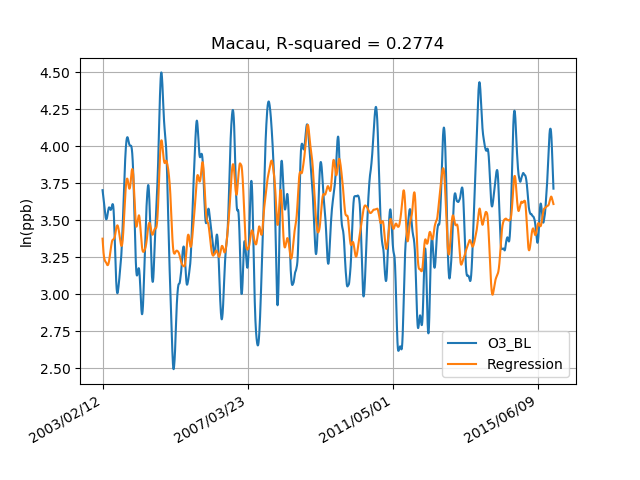

Values plotted in this chart, from the file beside it:
, Pressure, RH, Temperature, Wind Speed, Wind Direction, ln(O3), O3_BL, Y hat, Error, Long Term, delta, Season, Short
2003/02/12, 102102, 90.1, 20.72, 6.631, 360.0, 3.691, 3.703, 3.376, 0.3274, 0, 0, 0, -0.01203
2003/02/13, 102091, 90.3, 20.76, 6.652, 360.0, 3.493, 3.698, 3.365, 0.3328, 0, 0, 0, -0.2048
2003/02/14, 102081, 90.5, 20.81, 6.674, 360.0, 3.492, 3.693, 3.355, 0.3381, 0, 0, 0, -0.2007
2003/02/15, 102070, 90.69, 20.85, 6.699, 160.0, 3.685, 3.688, 3.344, 0.3431, 0, 0, 0, -0.002465
2003/02/16, 102060, 90.88, 20.88, 6.724, 230.0, 3.241, 3.682, 3.334, 0.348, 0, 0, 0, -0.4416
2003/02/17, 102050, 91.05, 20.92, 6.751, 360.0, 3.568, 3.677, 3.324, 0.3527, 0, 0, 0, -0.1085
2003/02/18, 102041, 91.21, 20.95, 6.779, 360.0, 4.15, 3.671, 3.314, 0.3569, 0, 0, 0, 0.4785
2003/02/19, 102032, 91.37, 20.98, 6.808, 360.0, 3.787, 3.665, 3.305, 0.3603, 0, 0, 0, 0.1217
2003/02/20, 102023, 91.51, 21.01, 6.836, 160.0, 4.261, 3.659, 3.296, 0.363, 0, 0, 0, 0.6015
2003/02/21, 102016, 91.63, 21.03, 6.863, 130.0, 4.161, 3.653, 3.288, 0.3649, 0, 0, 0, 0.5074
2003/02/22, 102009, 91.74, 21.05, 6.889, 360.0, 3.865, 3.647, 3.281, 0.3659, 0, 0, 0, 0.2177
2003/02/23, 102002, 91.83, 21.07, 6.913, 320.0, 3.428, 3.641, 3.275, 0.3664, 0, 0, 0, -0.2126
2003/02/24, 101996, 91.91, 21.09, 6.935, 340.0, 3.571, 3.635, 3.269, 0.3662, 0, 0, 0, -0.06416
2003/02/25, 101991, 91.99, 21.1, 6.954, 130.0, 4.014, 3.629, 3.264, 0.3655, 0, 0, 0, 0.3846
2003/02/26, 101986, 92.05, 21.11, 6.971, 180.0, 4.011, 3.623, 3.259, 0.3644, 0, 0, 0, 0.3877
2003/02/27, 101980, 92.12, 21.13, 6.986, 360.0, 3.932, 3.617, 3.255, 0.3628, 0, 0, 0, 0.3145
2003/02/28, 101976, 92.17, 21.14, 6.999, 140.0, 3.897, 3.611, 3.251, 0.3608, 0, 0, 0, 0.2857
2003/03/01, 101971, 92.23, 21.16, 7.009, 360.0, 3.649, 3.605, 3.247, 0.3585, 0, 0, 0, 0.04355
2003/03/02, 101966, 92.28, 21.17, 7.018, 160.0, 3.612, 3.599, 3.244, 0.3556, 0, 0, 0, 0.01336
2003/03/03, 101961, 92.33, 21.19, 7.025, 160.0, 3.625, 3.593, 3.24, 0.3522, 0, 0, 0, 0.03232
2003/03/04, 101956, 92.37, 21.2, 7.03, 160.0, 3.481, 3.586, 3.237, 0.3482, 0, 0, 0, -0.105
2003/03/05, 101951, 92.41, 21.21, 7.033, 340.0, 3.085, 3.579, 3.235, 0.3439, 0, 0, 0, -0.494
2003/03/06, 101946, 92.46, 21.21, 7.034, 360.0, 2.351, 3.571, 3.232, 0.3392, 0, 0, 0, -1.22
2003/03/07, 101942, 92.49, 21.23, 7.032, 360.0, 3.402, 3.565, 3.23, 0.3346, 0, 0, 0, -0.1626
2003/03/08, 101936, 92.53, 21.24, 7.028, 360.0, 3.405, 3.558, 3.228, 0.3302, 0, 0, 0, -0.1533
2003/03/09, 101931, 92.57, 21.25, 7.022, 360.0, 3.501, 3.552, 3.226, 0.3259, 0, 0, 0, -0.05143
2003/03/10, 101926, 92.6, 21.27, 7.014, 360.0, 3.757, 3.547, 3.225, 0.3218, 0, 0, 0, 0.2099
2003/03/11, 101920, 92.64, 21.29, 7.005, 110.0, 4.029, 3.541, 3.224, 0.3179, 0, 0, 0, 0.4878
2003/03/12, 101914, 92.67, 21.31, 6.995, 340.0, 3.88, 3.536, 3.222, 0.314, 0, 0, 0, 0.3434
2003/03/13, 101907, 92.71, 21.34, 6.983, 360.0, 4.032, 3.532, 3.221, 0.3104, 0, 0, 0, 0.5008
2003/03/14, 101900, 92.75, 21.38, 6.97, 130.0, 3.803, 3.527, 3.22, 0.3069, 0, 0, 0, 0.2757
2003/03/15, 101893, 92.79, 21.41, 6.956, 360.0, 3.918, 3.523, 3.219, 0.3038, 0, 0, 0, 0.3953
2003/03/16, 101885, 92.83, 21.46, 6.941, 160.0, 3.53, 3.519, 3.218, 0.3009, 0, 0, 0, 0.0104
2003/03/17, 101876, 92.87, 21.51, 6.925, 180.0, 3.531, 3.516, 3.218, 0.2983, 0, 0, 0, 0.01493
2003/03/18, 101867, 92.91, 21.57, 6.908, 360.0, 3.21, 3.513, 3.217, 0.296, 0, 0, 0, -0.3025
2003/03/19, 101858, 92.96, 21.63, 6.891, 360.0, 1.977, 3.51, 3.216, 0.2942, 0, 0, 0, -1.533
2003/03/20, 101848, 93.01, 21.7, 6.873, 360.0, 0.4656, 3.508, 3.215, 0.293, 0, 0, 0, -3.043
2003/03/21, 101837, 93.06, 21.78, 6.856, 360.0, 3.657, 3.507, 3.215, 0.2926, 0, 0, 0, 0.1499
2003/03/22, 101826, 93.11, 21.86, 6.84, 360.0, 4.082, 3.506, 3.213, 0.293, 0, 0, 0, 0.576
2003/03/23, 101814, 93.17, 21.95, 6.826, 360.0, 3.956, 3.506, 3.212, 0.2943, 0, 0, 0, 0.4497
2003/03/24, 101802, 93.23, 22.05, 6.813, 360.0, 3.614, 3.507, 3.211, 0.2962, 0, 0, 0, 0.1074
2003/03/25, 101789, 93.29, 22.15, 6.803, 360.0, 4.061, 3.507, 3.209, 0.2986, 0, 0, 0, 0.5532
2003/03/26, 101776, 93.35, 22.26, 6.794, 360.0, 4.01, 3.508, 3.207, 0.3015, 0, 0, 0, 0.5017
2003/03/27, 101762, 93.41, 22.37, 6.788, 360.0, 3.773, 3.51, 3.205, 0.3047, 0, 0, 0, 0.2637
2003/03/28, 101748, 93.46, 22.48, 6.783, 320.0, 3.837, 3.511, 3.203, 0.3081, 0, 0, 0, 0.3252
2003/03/29, 101734, 93.51, 22.6, 6.78, 140.0, 3.751, 3.513, 3.202, 0.3117, 0, 0, 0, 0.2373
2003/03/30, 101720, 93.55, 22.73, 6.778, 160.0, 3.673, 3.516, 3.2, 0.3156, 0, 0, 0, 0.1576
2003/03/31, 101705, 93.59, 22.86, 6.777, 180.0, 3.589, 3.519, 3.199, 0.3199, 0, 0, 0, 0.07044
2003/04/01, 101691, 93.62, 23, 6.777, 180.0, 3.087, 3.523, 3.198, 0.3245, 0, 0, 0, -0.4359
2003/04/02, 101677, 93.64, 23.14, 6.779, 200.0, 2.744, 3.527, 3.198, 0.3294, 0, 0, 0, -0.7833
2003/04/03, 101663, 93.66, 23.29, 6.782, 180.0, 2.919, 3.532, 3.197, 0.3345, 0, 0, 0, -0.6121
2003/04/04, 101648, 93.68, 23.44, 6.787, 360.0, 2.584, 3.536, 3.197, 0.3395, 0, 0, 0, -0.9526
2003/04/05, 101634, 93.69, 23.6, 6.793, 360.0, 3.635, 3.541, 3.197, 0.3442, 0, 0, 0, 0.09453
2003/04/06, 101620, 93.69, 23.76, 6.801, 110.0, 4.19, 3.545, 3.197, 0.3484, 0, 0, 0, 0.645
2003/04/07, 101606, 93.69, 23.93, 6.811, 200.0, 4.132, 3.549, 3.197, 0.3523, 0, 0, 0, 0.583
2003/04/08, 101592, 93.68, 24.09, 6.821, 360.0, 3.806, 3.553, 3.197, 0.3558, 0, 0, 0, 0.2527
2003/04/09, 101579, 93.66, 24.26, 6.833, 130.0, 3.98, 3.557, 3.198, 0.3589, 0, 0, 0, 0.423
2003/04/10, 101565, 93.64, 24.42, 6.846, 140.0, 4.019, 3.561, 3.199, 0.3617, 0, 0, 0, 0.4581
2003/04/11, 101553, 93.61, 24.59, 6.86, 180.0, 3.566, 3.564, 3.2, 0.3642, 0, 0, 0, 0.001601
2003/04/12, 101540, 93.57, 24.76, 6.874, 180.0, 2.719, 3.568, 3.202, 0.3662, 0, 0, 0, -0.8486
... 4,604 more rows
